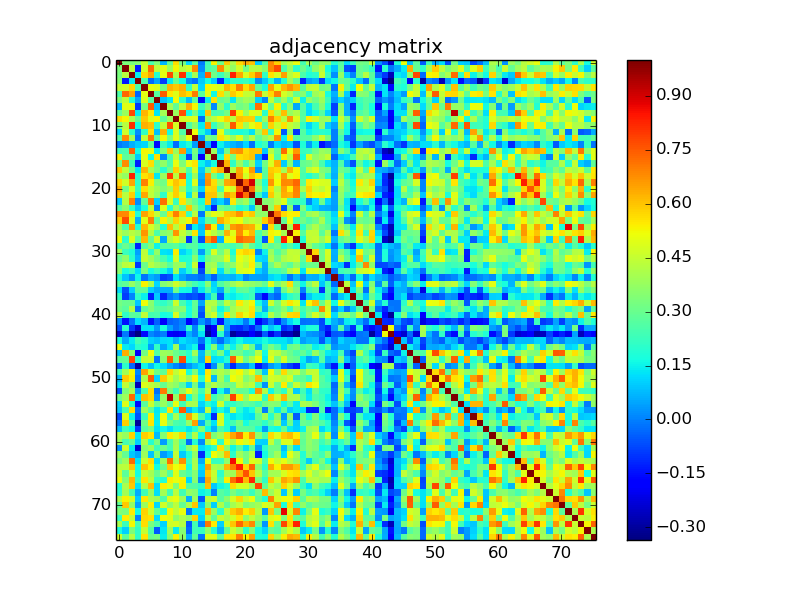

The data file committed next to this chart (first rows):
1.000000000000000000e+00, 3.375330000000000275e-01, 3.293200000000000016e-01, 3.432930000000000148e-01, 4.482059999999999933e-01, 2.556069999999999731e-01, 3.377609999999999779e-01, 7.538300000000000556e-02, 2.911219999999999919e-01, 5.632700000000000484e-01, 3.217260000000000120e-01, 1.139109999999999984e-01, 2.789209999999999745e-01, -2.475000000000000203e-03, 2.384650000000000103e-01, 5.346560000000000201e-01, 3.132090000000000152e-01, 5.911990000000000300e-01, 4.112480000000000024e-01, 5.706879999999999731e-01, 6.311149999999999816e-01, 6.029379999999999740e-01, 9.925599999999999701e-02, 2.771919999999999940e-01
3.375330000000000275e-01, 1.000000000000000000e+00, 4.306059999999999888e-01, -1.361290000000000000e-01, 4.673510000000000164e-01, 7.330539999999999834e-01, 4.408920000000000061e-01, 4.948190000000000088e-01, 3.808440000000000158e-01, 5.274119999999999919e-01, 4.270760000000000112e-01, 4.638760000000000105e-01, 6.863939999999999486e-01, 1.704800000000000065e-02, 2.512980000000000214e-01, 2.820579999999999754e-01, 6.798950000000000271e-01, 4.431220000000000159e-01, 3.691670000000000229e-01, 4.688780000000000170e-01, 3.191590000000000260e-01, 4.306639999999999913e-01, 4.241779999999999995e-01, 3.579950000000000077e-01
3.293200000000000016e-01, 4.306059999999999888e-01, 1.000000000000000000e+00, 1.421719999999999928e-01, 5.759720000000000395e-01, 6.464069999999999538e-01, 1.923040000000000027e-01, 5.041390000000000038e-01, 7.742560000000000553e-01, 4.118120000000000114e-01, 8.102110000000000145e-01, 2.037279999999999924e-01, 3.955659999999999732e-01, 6.443799999999999528e-02, 7.415699999999999514e-01, 3.135709999999999886e-01, 2.318109999999999893e-01, 3.148770000000000180e-01, 8.295620000000000216e-01, 6.403200000000000003e-01, 4.820010000000000128e-01, 5.837499999999999911e-01, 6.926200000000000134e-01, 2.157310000000000061e-01
3.432930000000000148e-01, -1.361290000000000000e-01, 1.421719999999999928e-01, 1.000000000000000000e+00, 2.556240000000000179e-01, -3.041500000000000106e-02, 4.828899999999999859e-02, -8.731600000000000472e-02, 1.408119999999999927e-01, 2.914740000000000109e-01, 1.691219999999999946e-01, 1.816399999999999959e-02, -1.833600000000000160e-02, 9.792299999999999616e-02, 1.665409999999999946e-01, 1.004079999999999973e-01, -1.241560000000000025e-01, 1.369740000000000124e-01, 2.106939999999999924e-01, 2.098720000000000030e-01, 2.230520000000000003e-01, 1.746910000000000129e-01, 1.795000000000000068e-02, 9.560299999999999354e-02
4.482059999999999933e-01, 4.673510000000000164e-01, 5.759720000000000395e-01, 2.556240000000000179e-01, 1.000000000000000000e+00, 5.027350000000000430e-01, 4.871770000000000267e-01, 3.230160000000000253e-01, 6.213509999999999867e-01, 5.977430000000000243e-01, 6.268829999999999680e-01, 2.155040000000000011e-01, 4.449330000000000229e-01, 1.135960000000000025e-01, 5.286910000000000220e-01, 5.032510000000000039e-01, 4.807699999999999751e-01, 6.204760000000000275e-01, 5.586449999999999472e-01, 6.949600000000000222e-01, 5.624860000000000415e-01, 6.445159999999999778e-01, 2.902540000000000120e-01, 1.770990000000000064e-01
2.556069999999999731e-01, 7.330539999999999834e-01, 6.464069999999999538e-01, -3.041500000000000106e-02, 5.027350000000000430e-01, 1.000000000000000000e+00, 2.722589999999999733e-01, 7.482349999999999834e-01, 5.490650000000000253e-01, 4.910329999999999973e-01, 6.040229999999999766e-01, 5.629499999999999504e-01, 7.037889999999999979e-01, 2.767319999999999780e-01, 5.037270000000000358e-01, 1.649480000000000113e-01, 5.630800000000000249e-01, 4.018999999999999795e-01, 5.904150000000000231e-01, 5.400840000000000085e-01, 4.522289999999999921e-01, 4.451399999999999801e-01, 7.041760000000000241e-01, 4.446809999999999929e-01
3.377609999999999779e-01, 4.408920000000000061e-01, 1.923040000000000027e-01, 4.828899999999999859e-02, 4.871770000000000267e-01, 2.722589999999999733e-01, 1.000000000000000000e+00, 8.212500000000000355e-02, 1.360740000000000005e-01, 5.245009999999999950e-01, 2.028629999999999878e-01, 8.714500000000000024e-02, 2.812640000000000140e-01, -1.541510000000000102e-01, 1.435359999999999969e-01, 5.595679999999999543e-01, 2.970419999999999727e-01, 3.167499999999999760e-01, 1.365310000000000135e-01, 3.442040000000000100e-01, 3.906879999999999797e-01, 3.732240000000000002e-01, 1.080770000000000064e-01, 7.789999999999999616e-04
7.538300000000000556e-02, 4.948190000000000088e-01, 5.041390000000000038e-01, -8.731600000000000472e-02, 3.230160000000000253e-01, 7.482349999999999834e-01, 8.212500000000000355e-02, 1.000000000000000000e+00, 3.953780000000000072e-01, 2.864760000000000084e-01, 4.427440000000000264e-01, 6.271039999999999948e-01, 5.283510000000000151e-01, 2.276700000000000113e-01, 3.423169999999999824e-01, 1.368199999999999972e-02, 3.642679999999999807e-01, 1.993570000000000064e-01, 3.843650000000000122e-01, 3.155740000000000212e-01, 3.388280000000000181e-01, 2.095009999999999928e-01, 7.210630000000000095e-01, 4.939580000000000082e-01
2.911219999999999919e-01, 3.808440000000000158e-01, 7.742560000000000553e-01, 1.408119999999999927e-01, 6.213509999999999867e-01, 5.490650000000000253e-01, 1.360740000000000005e-01, 3.953780000000000072e-01, 1.000000000000000000e+00, 3.835879999999999845e-01, 7.609749999999999570e-01, 1.641440000000000121e-01, 3.228730000000000211e-01, 1.404920000000000058e-01, 5.942920000000000424e-01, 2.486430000000000029e-01, 2.601379999999999804e-01, 3.207130000000000258e-01, 7.916170000000000151e-01, 5.328500000000000458e-01, 3.850999999999999979e-01, 4.889140000000000152e-01, 4.882549999999999946e-01, 1.977619999999999933e-01
5.632700000000000484e-01, 5.274119999999999919e-01, 4.118120000000000114e-01, 2.914740000000000109e-01, 5.977430000000000243e-01, 4.910329999999999973e-01, 5.245009999999999950e-01, 2.864760000000000084e-01, 3.835879999999999845e-01, 1.000000000000000000e+00, 4.763549999999999729e-01, 4.802850000000000175e-01, 4.919490000000000252e-01, -2.582200000000000120e-02, 3.753059999999999730e-01, 4.368000000000000216e-01, 5.056519999999999904e-01, 5.787080000000000002e-01, 4.302130000000000121e-01, 6.012330000000000174e-01, 5.845409999999999773e-01, 5.839919999999999556e-01, 2.232000000000000095e-01, 3.846390000000000087e-01
3.217260000000000120e-01, 4.270760000000000112e-01, 8.102110000000000145e-01, 1.691219999999999946e-01, 6.268829999999999680e-01, 6.040229999999999766e-01, 2.028629999999999878e-01, 4.427440000000000264e-01, 7.609749999999999570e-01, 4.763549999999999729e-01, 1.000000000000000000e+00, 2.612070000000000225e-01, 3.579530000000000212e-01, 1.440079999999999971e-01, 6.602170000000000538e-01, 2.214969999999999994e-01, 3.339520000000000266e-01, 4.187739999999999796e-01, 7.519719999999999738e-01, 5.596489999999999521e-01, 3.869219999999999882e-01, 4.991700000000000026e-01, 5.524989999999999624e-01, 2.796919999999999962e-01
1.139109999999999984e-01, 4.638760000000000105e-01, 2.037279999999999924e-01, 1.816399999999999959e-02, 2.155040000000000011e-01, 5.629499999999999504e-01, 8.714500000000000024e-02, 6.271039999999999948e-01, 1.641440000000000121e-01, 4.802850000000000175e-01, 2.612070000000000225e-01, 1.000000000000000000e+00, 5.229359999999999564e-01, 1.907210000000000016e-01, 1.028249999999999997e-01, -6.969100000000000295e-02, 5.056669999999999776e-01, 2.567159999999999997e-01, 1.849979999999999958e-01, 1.726179999999999937e-01, 1.922040000000000137e-01, 1.322470000000000034e-01, 3.639600000000000057e-01, 5.974140000000000006e-01
2.789209999999999745e-01, 6.863939999999999486e-01, 3.955659999999999732e-01, -1.833600000000000160e-02, 4.449330000000000229e-01, 7.037889999999999979e-01, 2.812640000000000140e-01, 5.283510000000000151e-01, 3.228730000000000211e-01, 4.919490000000000252e-01, 3.579530000000000212e-01, 5.229359999999999564e-01, 1.000000000000000000e+00, 3.509799999999999726e-02, 3.286069999999999824e-01, 2.982020000000000226e-01, 5.525830000000000464e-01, 4.687669999999999892e-01, 3.821280000000000232e-01, 4.887580000000000258e-01, 3.189839999999999898e-01, 4.270329999999999959e-01, 2.910690000000000222e-01, 3.649709999999999899e-01
-2.475000000000000203e-03, 1.704800000000000065e-02, 6.443799999999999528e-02, 9.792299999999999616e-02, 1.135960000000000025e-01, 2.767319999999999780e-01, -1.541510000000000102e-01, 2.276700000000000113e-01, 1.404920000000000058e-01, -2.582200000000000120e-02, 1.440079999999999971e-01, 1.907210000000000016e-01, 3.509799999999999726e-02, 1.000000000000000000e+00, 7.101100000000000467e-02, -1.782070000000000043e-01, 1.532219999999999971e-01, 9.471400000000000652e-02, 6.817299999999999749e-02, 4.107800000000000340e-02, 1.176760000000000028e-01, -2.071599999999999830e-02, 1.791659999999999919e-01, 2.382509999999999906e-01
2.384650000000000103e-01, 2.512980000000000214e-01, 7.415699999999999514e-01, 1.665409999999999946e-01, 5.286910000000000220e-01, 5.037270000000000358e-01, 1.435359999999999969e-01, 3.423169999999999824e-01, 5.942920000000000424e-01, 3.753059999999999730e-01, 6.602170000000000538e-01, 1.028249999999999997e-01, 3.286069999999999824e-01, 7.101100000000000467e-02, 1.000000000000000000e+00, 3.886129999999999862e-01, 8.977499999999999369e-02, 3.157619999999999871e-01, 6.584489999999999510e-01, 6.755750000000000366e-01, 5.681680000000000064e-01, 6.012539999999999552e-01, 5.982499999999999485e-01, 9.707000000000000350e-02
5.346560000000000201e-01, 2.820579999999999754e-01, 3.135709999999999886e-01, 1.004079999999999973e-01, 5.032510000000000039e-01, 1.649480000000000113e-01, 5.595679999999999543e-01, 1.368199999999999972e-02, 2.486430000000000029e-01, 4.368000000000000216e-01, 2.214969999999999994e-01, -6.969100000000000295e-02, 2.982020000000000226e-01, -1.782070000000000043e-01, 3.886129999999999862e-01, 1.000000000000000000e+00, 1.753859999999999864e-01, 5.643949999999999800e-01, 3.177920000000000189e-01, 5.660279999999999756e-01, 5.809159999999999879e-01, 6.006270000000000220e-01, 5.227300000000000002e-02, -1.240010000000000001e-01
3.132090000000000152e-01, 6.798950000000000271e-01, 2.318109999999999893e-01, -1.241560000000000025e-01, 4.807699999999999751e-01, 5.630800000000000249e-01, 2.970419999999999727e-01, 3.642679999999999807e-01, 2.601379999999999804e-01, 5.056519999999999904e-01, 3.339520000000000266e-01, 5.056669999999999776e-01, 5.525830000000000464e-01, 1.532219999999999971e-01, 8.977499999999999369e-02, 1.753859999999999864e-01, 1.000000000000000000e+00, 6.249130000000000518e-01, 2.123220000000000107e-01, 3.816140000000000088e-01, 2.568300000000000027e-01, 3.853090000000000126e-01, 1.088149999999999951e-01, 3.204790000000000139e-01
5.911990000000000300e-01, 4.431220000000000159e-01, 3.148770000000000180e-01, 1.369740000000000124e-01, 6.204760000000000275e-01, 4.018999999999999795e-01, 3.167499999999999760e-01, 1.993570000000000064e-01, 3.207130000000000258e-01, 5.787080000000000002e-01, 4.187739999999999796e-01, 2.567159999999999997e-01, 4.687669999999999892e-01, 9.471400000000000652e-02, 3.157619999999999871e-01, 5.643949999999999800e-01, 6.249130000000000518e-01, 1.000000000000000000e+00, 4.303629999999999955e-01, 6.413410000000000499e-01, 5.168899999999999606e-01, 6.564360000000000195e-01, 2.876199999999999937e-02, 2.764249999999999763e-01
4.112480000000000024e-01, 3.691670000000000229e-01, 8.295620000000000216e-01, 2.106939999999999924e-01, 5.586449999999999472e-01, 5.904150000000000231e-01, 1.365310000000000135e-01, 3.843650000000000122e-01, 7.916170000000000151e-01, 4.302130000000000121e-01, 7.519719999999999738e-01, 1.849979999999999958e-01, 3.821280000000000232e-01, 6.817299999999999749e-02, 6.584489999999999510e-01, 3.177920000000000189e-01, 2.123220000000000107e-01, 4.303629999999999955e-01, 1.000000000000000000e+00, 6.573069999999999746e-01, 4.700869999999999771e-01, 5.990710000000000202e-01, 5.504689999999999861e-01, 2.793459999999999832e-01
5.706879999999999731e-01, 4.688780000000000170e-01, 6.403200000000000003e-01, 2.098720000000000030e-01, 6.949600000000000222e-01, 5.400840000000000085e-01, 3.442040000000000100e-01, 3.155740000000000212e-01, 5.328500000000000458e-01, 6.012330000000000174e-01, 5.596489999999999521e-01, 1.726179999999999937e-01, 4.887580000000000258e-01, 4.107800000000000340e-02, 6.755750000000000366e-01, 5.660279999999999756e-01, 3.816140000000000088e-01, 6.413410000000000499e-01, 6.573069999999999746e-01, 1.000000000000000000e+00, 7.417759999999999909e-01, 8.988800000000000123e-01, 3.443899999999999739e-01, 1.798220000000000096e-01
6.311149999999999816e-01, 3.191590000000000260e-01, 4.820010000000000128e-01, 2.230520000000000003e-01, 5.624860000000000415e-01, 4.522289999999999921e-01, 3.906879999999999797e-01, 3.388280000000000181e-01, 3.850999999999999979e-01, 5.845409999999999773e-01, 3.869219999999999882e-01, 1.922040000000000137e-01, 3.189839999999999898e-01, 1.176760000000000028e-01, 5.681680000000000064e-01, 5.809159999999999879e-01, 2.568300000000000027e-01, 5.168899999999999606e-01, 4.700869999999999771e-01, 7.417759999999999909e-01, 1.000000000000000000e+00, 7.234530000000000127e-01, 3.976660000000000195e-01, 2.203420000000000101e-01
6.029379999999999740e-01, 4.306639999999999913e-01, 5.837499999999999911e-01, 1.746910000000000129e-01, 6.445159999999999778e-01, 4.451399999999999801e-01, 3.732240000000000002e-01, 2.095009999999999928e-01, 4.889140000000000152e-01, 5.839919999999999556e-01, 4.991700000000000026e-01, 1.322470000000000034e-01, 4.270329999999999959e-01, -2.071599999999999830e-02, 6.012539999999999552e-01, 6.006270000000000220e-01, 3.853090000000000126e-01, 6.564360000000000195e-01, 5.990710000000000202e-01, 8.988800000000000123e-01, 7.234530000000000127e-01, 1.000000000000000000e+00, 2.351000000000000034e-01, 9.646399999999999419e-02
9.925599999999999701e-02, 4.241779999999999995e-01, 6.926200000000000134e-01, 1.795000000000000068e-02, 2.902540000000000120e-01, 7.041760000000000241e-01, 1.080770000000000064e-01, 7.210630000000000095e-01, 4.882549999999999946e-01, 2.232000000000000095e-01, 5.524989999999999624e-01, 3.639600000000000057e-01, 2.910690000000000222e-01, 1.791659999999999919e-01, 5.982499999999999485e-01, 5.227300000000000002e-02, 1.088149999999999951e-01, 2.876199999999999937e-02, 5.504689999999999861e-01, 3.443899999999999739e-01, 3.976660000000000195e-01, 2.351000000000000034e-01, 1.000000000000000000e+00, 3.489920000000000244e-01
2.771919999999999940e-01, 3.579950000000000077e-01, 2.157310000000000061e-01, 9.560299999999999354e-02, 1.770990000000000064e-01, 4.446809999999999929e-01, 7.789999999999999616e-04, 4.939580000000000082e-01, 1.977619999999999933e-01, 3.846390000000000087e-01, 2.796919999999999962e-01, 5.974140000000000006e-01, 3.649709999999999899e-01, 2.382509999999999906e-01, 9.707000000000000350e-02, -1.240010000000000001e-01, 3.204790000000000139e-01, 2.764249999999999763e-01, 2.793459999999999832e-01, 1.798220000000000096e-01, 2.203420000000000101e-01, 9.646399999999999419e-02, 3.489920000000000244e-01, 1.000000000000000000e+00
6.825710000000000388e-01, 6.829600000000000115e-01, 5.550530000000000186e-01, 1.867659999999999876e-01, 6.478920000000000234e-01, 5.732380000000000253e-01, 4.419359999999999955e-01, 3.010240000000000138e-01, 5.689159999999999773e-01, 6.980939999999999923e-01, 5.781410000000000160e-01, 2.202600000000000113e-01, 4.310300000000000242e-01, -7.130000000000000053e-03, 4.239280000000000270e-01, 5.009040000000000159e-01, 4.804849999999999954e-01, 5.907569999999999766e-01, 6.086260000000000003e-01, 6.675689999999999680e-01, 5.668790000000000218e-01, 5.963450000000000140e-01, 3.589829999999999965e-01, 3.682579999999999742e-01
5.869379999999999598e-01, 7.726709999999999967e-01, 4.821799999999999975e-01, 6.214700000000000085e-02, 4.983480000000000132e-01, 6.977430000000000021e-01, 2.886650000000000049e-01, 5.316159999999999775e-01, 4.209030000000000271e-01, 5.817099999999999493e-01, 4.581210000000000004e-01, 5.302580000000000071e-01, 6.732449999999999823e-01, 1.142490000000000033e-01, 2.938729999999999953e-01, 2.595549999999999802e-01, 6.311080000000000023e-01, 5.692789999999999795e-01, 4.955930000000000057e-01, 5.247899999999999787e-01, 4.140429999999999944e-01, 4.500709999999999988e-01, 4.297980000000000134e-01, 5.885749999999999593e-01
3.961330000000000129e-01, 2.592189999999999772e-01, 6.555569999999999453e-01, 1.941549999999999943e-01, 6.153159999999999741e-01, 4.767359999999999931e-01, 3.930980000000000030e-01, 1.947409999999999974e-01, 6.090189999999999770e-01, 4.232909999999999728e-01, 5.583010000000000472e-01, -5.119900000000000145e-02, 1.451590000000000102e-01, 8.069999999999999396e-02, 7.262979999999999992e-01, 5.389589999999999659e-01, 9.863600000000000145e-02, 3.941600000000000104e-01, 6.586199999999999832e-01, 6.831650000000000222e-01, 6.450780000000000403e-01, 6.326310000000000544e-01, 4.894359999999999822e-01, -4.931900000000000173e-02
4.380680000000000129e-01, 3.815580000000000083e-01, 4.292009999999999992e-01, 3.943519999999999803e-01, 6.665419999999999678e-01, 4.235550000000000148e-01, 2.565540000000000043e-01, 3.484570000000000167e-01, 3.752510000000000012e-01, 6.683999999999999941e-01, 4.491149999999999864e-01, 3.673819999999999864e-01, 5.527609999999999468e-01, 9.582799999999999652e-02, 4.999990000000000268e-01, 4.309830000000000050e-01, 3.495849999999999791e-01, 6.273469999999999880e-01, 4.935459999999999847e-01, 6.805229999999999890e-01, 5.444919999999999760e-01, 6.173170000000000046e-01, 2.569029999999999925e-01, 3.550829999999999820e-01
5.058300000000000018e-01, 2.045460000000000056e-01, 4.851619999999999822e-01, 2.861730000000000107e-01, 6.187730000000000175e-01, 2.941960000000000131e-01, 4.635580000000000256e-01, 5.589500000000000024e-02, 4.198459999999999970e-01, 4.846820000000000017e-01, 4.083229999999999915e-01, -1.000359999999999999e-01, 2.607389999999999985e-01, -5.982599999999999724e-02, 6.627499999999999503e-01, 7.531409999999999494e-01, 6.641099999999999781e-02, 5.278009999999999646e-01, 5.326239999999999863e-01, 7.306110000000000104e-01, 6.967119999999999980e-01, 6.922070000000000167e-01, 2.314640000000000031e-01, -5.408299999999999913e-02
2.487840000000000051e-01, 3.015979999999999772e-01, 2.522670000000000190e-01, -1.260390000000000121e-01, 2.753840000000000177e-01, 3.528160000000000185e-01, 1.545310000000000017e-01, 2.647450000000000081e-01, 2.681950000000000167e-01, 2.820280000000000009e-01, 2.166069999999999940e-01, 2.687180000000000124e-01, 2.724679999999999880e-01, 1.844179999999999986e-01, 2.184669999999999945e-01, 1.800940000000000041e-01, 2.923520000000000008e-01, 2.690330000000000221e-01, 2.488799999999999901e-01, 2.849630000000000218e-01, 4.035299999999999998e-01, 2.833999999999999853e-01, 2.118680000000000008e-01, 3.353459999999999774e-01
3.926640000000000130e-01, 2.230749999999999955e-01, 1.851430000000000020e-01, 4.424999999999999767e-02, 4.388949999999999796e-01, 2.032519999999999882e-01, 3.715439999999999854e-01, 1.327119999999999966e-01, 1.190269999999999939e-01, 5.370500000000000274e-01, 1.131410000000000055e-01, 1.518210000000000115e-01, 2.712300000000000266e-01, 3.709500000000000297e-02, 2.344549999999999967e-01, 4.808760000000000256e-01, 3.120569999999999733e-01, 4.321639999999999926e-01, 1.838079999999999992e-01, 5.500230000000000397e-01, 5.784460000000000157e-01, 5.573120000000000296e-01, 4.141999999999999849e-03, 1.544139999999999957e-01
3.026369999999999894e-01, 3.605789999999999829e-01, 2.031920000000000115e-01, 6.890999999999999903e-02, 4.502729999999999788e-01, 3.883019999999999805e-01, 3.118770000000000153e-01, 2.473869999999999958e-01, 1.688630000000000131e-01, 4.644550000000000067e-01, 1.794139999999999902e-01, 1.904649999999999954e-01, 3.545170000000000265e-01, 1.514119999999999910e-01, 3.130129999999999857e-01, 3.601690000000000169e-01, 3.746559999999999890e-01, 4.880300000000000193e-01, 2.443829999999999891e-01, 5.068709999999999605e-01, 4.639150000000000218e-01, 5.288319999999999688e-01, 1.220709999999999990e-01, 1.066779999999999951e-01
3.641949999999999910e-01, 4.322650000000000103e-01, 4.529770000000000185e-01, -9.475699999999999401e-02, 3.100010000000000265e-01, 4.312409999999999854e-01, 3.827119999999999966e-01, 3.511400000000000077e-01, 2.703099999999999947e-01, 3.761950000000000016e-01, 3.758619999999999739e-01, 2.040810000000000124e-01, 4.561290000000000067e-01, -1.423109999999999931e-01, 3.809440000000000048e-01, 4.047789999999999999e-01, 2.516570000000000196e-01, 3.383390000000000009e-01, 3.651429999999999954e-01, 4.810260000000000091e-01, 4.324109999999999898e-01, 5.415060000000000429e-01, 3.068250000000000144e-01, 6.313499999999999668e-02
3.554430000000000089e-01, 1.734050000000000036e-01, 2.262959999999999972e-01, 1.198039999999999938e-01, 3.279949999999999810e-01, 1.681529999999999969e-01, 2.308929999999999871e-01, 1.730359999999999954e-01, 1.117419999999999941e-01, 3.919630000000000059e-01, 1.063449999999999951e-01, 1.896269999999999900e-01, 3.316810000000000036e-01, -7.866900000000000281e-02, 3.603700000000000236e-01, 4.501029999999999753e-01, 1.278499999999999914e-01, 3.160049999999999804e-01, 2.055879999999999930e-01, 4.745110000000000161e-01, 4.895490000000000119e-01, 5.119080000000000297e-01, 1.111150000000000054e-01, 6.022600000000000176e-02
1.938159999999999883e-01, 9.133399999999999852e-02, 2.330799999999999886e-02, 1.580350000000000088e-01, -1.563799999999999912e-02, 6.420299999999999618e-02, 3.528300000000000186e-02, -8.113599999999999979e-02, -5.532700000000000118e-02, 1.297709999999999975e-01, 4.568799999999999945e-02, 7.100000000000000191e-04, -1.079999999999999960e-04, -2.632100000000000065e-02, 4.243600000000000150e-02, -3.876600000000000185e-02, 7.068699999999999983e-02, 7.221500000000000141e-02, 6.202200000000000074e-02, 9.808100000000000152e-02, 4.544000000000000296e-03, 4.167300000000000171e-02, 4.191899999999999793e-02, 3.853000000000000175e-02
2.672019999999999951e-01, 2.879280000000000173e-01, 3.717889999999999806e-01, 3.029640000000000111e-01, 5.320679999999999854e-01, 4.015380000000000060e-01, 1.154939999999999994e-01, 3.437450000000000228e-01, 3.755260000000000264e-01, 4.637499999999999956e-01, 3.961430000000000229e-01, 2.911719999999999864e-01, 2.414479999999999960e-01, 1.860020000000000007e-01, 3.481139999999999790e-01, 1.105190000000000061e-01, 2.622729999999999784e-01, 3.215899999999999870e-01, 3.818400000000000127e-01, 4.319999999999999951e-01, 3.867129999999999734e-01, 3.650979999999999781e-01, 3.419110000000000205e-01, 2.902600000000000180e-01
1.230259999999999965e-01, -6.294600000000000195e-02, 1.077229999999999993e-01, 2.846119999999999761e-01, 2.856029999999999958e-01, 1.079510000000000053e-01, 6.003800000000000109e-02, 6.396799999999999708e-02, 6.474599999999999800e-02, 3.129790000000000072e-01, 1.635369999999999879e-01, 1.595989999999999909e-01, -6.753000000000000322e-03, 1.386419999999999875e-01, 2.573779999999999957e-01, 1.334730000000000083e-01, 5.525499999999999856e-02, 2.719840000000000035e-01, 1.695020000000000138e-01, 2.852620000000000156e-01, 2.952380000000000004e-01, 2.265069999999999861e-01, 1.300699999999999912e-01, 1.404660000000000075e-01
2.215959999999999874e-01, -8.679199999999999415e-02, 6.892999999999999822e-03, 2.064519999999999966e-01, 1.493730000000000058e-01, -1.239409999999999956e-01, 9.802299999999999902e-02, -1.165899999999999992e-01, -1.522899999999999948e-02, 2.932600000000000137e-02, -4.453900000000000220e-02, -7.229099999999999415e-02, -5.612799999999999734e-02, -9.825000000000000400e-02, 8.781799999999999329e-02, 2.404920000000000113e-01, -6.193400000000000294e-02, 1.552020000000000066e-01, 1.398260000000000058e-01, 1.669380000000000031e-01, 2.005230000000000068e-01, 2.378230000000000066e-01, -5.298100000000000032e-02, -1.593819999999999959e-01
3.185950000000000171e-01, 2.971840000000000037e-01, 3.055809999999999915e-01, 9.451500000000000179e-02, 5.151350000000000096e-01, 3.555900000000000172e-01, 2.296130000000000115e-01, 2.076530000000000042e-01, 2.554509999999999836e-01, 4.590920000000000001e-01, 2.473130000000000051e-01, 1.550640000000000074e-01, 2.949370000000000047e-01, 4.790599999999999720e-02, 4.226739999999999942e-01, 4.217929999999999735e-01, 2.858510000000000217e-01, 4.407369999999999899e-01, 3.588859999999999828e-01, 5.481829999999999758e-01, 4.600739999999999830e-01, 5.292360000000000397e-01, 1.746949999999999892e-01, 8.117699999999999916e-02
3.104410000000000225e-01, 2.757490000000000219e-01, 4.240410000000000013e-01, -2.033199999999999938e-02, 2.888539999999999996e-01, 3.397430000000000172e-01, 2.698699999999999988e-01, 2.726799999999999780e-01, 2.977179999999999827e-01, 3.628830000000000111e-01, 3.528220000000000245e-01, 1.691469999999999918e-01, 2.807209999999999983e-01, -3.205999999999999822e-02, 4.458829999999999738e-01, 3.763719999999999843e-01, 1.588170000000000137e-01, 2.551350000000000007e-01, 3.999309999999999810e-01, 4.435430000000000206e-01, 4.617319999999999758e-01, 5.530030000000000223e-01, 2.807290000000000063e-01, 5.951100000000000140e-02
4.400390000000000135e-01, 2.079640000000000100e-01, 2.766390000000000238e-01, 2.660660000000000247e-01, 4.426700000000000079e-01, 2.422009999999999996e-01, 2.516479999999999828e-01, 1.688500000000000001e-01, 1.847940000000000138e-01, 4.825880000000000170e-01, 2.784329999999999861e-01, 1.700359999999999927e-01, 2.883129999999999860e-01, -6.419099999999999806e-02, 4.084980000000000278e-01, 4.688599999999999990e-01, 2.177540000000000031e-01, 5.658079999999999776e-01, 3.970259999999999900e-01, 5.825909999999999700e-01, 5.043769999999999643e-01, 5.670439999999999925e-01, 1.423200000000000021e-01, 1.758560000000000123e-01
2.216900000000000120e-02, -1.454340000000000077e-01, -1.856700000000000017e-02, 1.212540000000000007e-01, 7.568099999999999827e-02, -1.474789999999999990e-01, -3.827500000000000346e-02, -1.877860000000000085e-01, -3.863199999999999967e-02, -2.492300000000000071e-02, 5.092000000000000172e-03, -1.803120000000000001e-01, -8.572100000000000553e-02, 3.102299999999999849e-02, -3.798599999999999893e-02, 7.131800000000000639e-02, -1.474610000000000087e-01, 7.145200000000000162e-02, 1.034530000000000033e-01, 8.891599999999999504e-02, -8.309999999999999679e-03, 1.097319999999999962e-01, -1.660040000000000127e-01, -9.301399999999999946e-02
-6.691600000000000326e-02, 1.933670000000000111e-01, -9.493699999999999362e-02, -2.390230000000000132e-01, 1.317669999999999952e-01, 1.327069999999999916e-01, 3.267199999999999965e-02, 1.722879999999999967e-01, 4.797699999999999881e-02, -1.801600000000000076e-02, 1.492600000000000003e-02, 2.051270000000000038e-01, 5.917000000000000384e-03, 1.981549999999999978e-01, -2.533710000000000129e-01, -1.778339999999999921e-01, 3.809969999999999746e-01, 4.604099999999999859e-02, -1.040589999999999987e-01, -1.134690000000000004e-01, -6.798899999999999388e-02, -1.250950000000000117e-01, -2.543600000000000028e-02, 1.668189999999999951e-01
-2.493239999999999901e-01, -7.670999999999999867e-03, -2.663119999999999932e-01, -3.352600000000000025e-01, -1.568350000000000022e-01, 1.274300000000000085e-02, -2.192799999999999958e-02, 1.915000000000000036e-03, -1.697780000000000122e-01, -1.967899999999999927e-01, -1.580689999999999873e-01, 6.629799999999999582e-02, 4.597000000000000391e-03, 1.321630000000000027e-01, -3.008250000000000091e-01, -1.781909999999999883e-01, 2.030520000000000103e-01, -5.532999999999999724e-03, -3.036849999999999827e-01, -2.444079999999999864e-01, -2.435829999999999940e-01, -1.784340000000000093e-01, -2.379940000000000111e-01, -4.657100000000000128e-02
1.788399999999999990e-01, 5.728500000000000258e-02, 1.403220000000000023e-01, 2.457260000000000000e-01, 1.973159999999999914e-01, 1.040679999999999938e-01, 8.628399999999999959e-02, 1.216919999999999946e-01, 1.291100000000000025e-01, 5.779700000000000115e-02, 1.248419999999999946e-01, 9.260200000000000375e-02, 8.583799999999999764e-02, -1.981099999999999875e-02, 1.470450000000000090e-01, 4.876699999999999785e-02, -2.375499999999999834e-02, 6.674599999999999977e-02, 1.203309999999999935e-01, 1.633529999999999982e-01, 1.225809999999999955e-01, 1.194759999999999989e-01, 1.367009999999999892e-01, 1.734980000000000133e-01
5.133630000000000138e-01, 1.414199999999999902e-01, 1.165989999999999943e-01, 1.976700000000000124e-01, 1.761099999999999888e-01, 3.627299999999999969e-02, 2.175279999999999991e-01, 5.282699999999999896e-02, 1.323400000000000132e-01, 3.882900000000000240e-01, 7.054900000000000060e-02, 1.173880000000000062e-01, 1.652180000000000037e-01, -9.746100000000000596e-02, 1.670059999999999878e-01, 3.535030000000000117e-01, 9.977400000000000158e-02, 2.650730000000000031e-01, 1.503750000000000087e-01, 2.822899999999999854e-01, 4.251090000000000146e-01, 3.090280000000000249e-01, 7.103900000000000492e-02, 2.405200000000000116e-01
8.478099999999999525e-02, 6.337559999999999860e-01, 3.515670000000000184e-01, -1.930089999999999861e-01, 3.204250000000000154e-01, 5.239270000000000316e-01, 2.654810000000000225e-01, 3.839810000000000167e-01, 3.737770000000000259e-01, 3.049919999999999853e-01, 2.603139999999999898e-01, 1.973219999999999974e-01, 3.932109999999999772e-01, 7.232399999999999940e-02, 3.289969999999999839e-01, 1.960220000000000018e-01, 3.219989999999999797e-01, 1.299869999999999914e-01, 3.265919999999999934e-01, 3.141309999999999936e-01, 2.349690000000000112e-01, 2.696370000000000156e-01, 4.341220000000000079e-01, 1.629790000000000127e-01
2.826690000000000036e-01, 2.940909999999999913e-01, 7.798869999999999969e-01, 1.917250000000000065e-01, 4.437880000000000158e-01, 4.604480000000000239e-01, -1.385100000000000046e-02, 3.525860000000000105e-01, 7.491809999999999858e-01, 3.255719999999999725e-01, 7.740810000000000191e-01, 1.680540000000000089e-01, 2.524620000000000197e-01, 6.491600000000000148e-02, 5.784030000000000005e-01, 1.206829999999999986e-01, 1.383790000000000020e-01, 1.899009999999999865e-01, 7.446509999999999518e-01, 4.742790000000000061e-01, 3.056729999999999725e-01, 4.103020000000000000e-01, 5.148669999999999636e-01, 1.462050000000000016e-01
-4.336899999999999783e-02, 2.023820000000000063e-01, -3.265599999999999753e-02, -2.911989999999999856e-01, 1.578130000000000088e-01, 8.415699999999999570e-02, 1.640349999999999864e-01, 1.236099999999999977e-01, 5.340899999999999814e-02, 4.022000000000000401e-03, -3.713099999999999734e-02, 2.982100000000000029e-02, 8.154699999999999449e-02, 1.269220000000000070e-01, -1.273710000000000120e-01, 1.917800000000000060e-02, 3.041220000000000034e-01, 3.803299999999999736e-02, -1.178769999999999957e-01, 7.648000000000000284e-03, 5.412000000000000144e-03, 8.969499999999999695e-02, -1.380649999999999933e-01, -5.615699999999999859e-02
2.373200000000000032e-01, 3.961560000000000081e-01, 5.298410000000000064e-01, 1.278800000000000076e-02, 6.497389999999999555e-01, 4.721529999999999894e-01, 3.073699999999999766e-01, 2.893669999999999853e-01, 5.759710000000000107e-01, 4.448710000000000164e-01, 5.192369999999999486e-01, 1.799209999999999976e-01, 3.369869999999999810e-01, 1.271690000000000043e-01, 5.508229999999999515e-01, 3.717489999999999961e-01, 4.198879999999999835e-01, 3.783659999999999801e-01, 4.833770000000000011e-01, 5.299770000000000314e-01, 4.192130000000000023e-01, 5.010539999999999994e-01, 3.081820000000000115e-01, 9.194800000000000195e-02
7.138899999999999413e-02, 5.910680000000000378e-01, 5.365020000000000344e-01, -2.093400000000000122e-02, 4.151969999999999827e-01, 7.495950000000000113e-01, 1.131560000000000066e-01, 5.906749999999999501e-01, 4.857380000000000031e-01, 3.904659999999999798e-01, 4.742410000000000236e-01, 3.804109999999999991e-01, 5.304429999999999978e-01, 2.065420000000000034e-01, 5.342590000000000394e-01, 7.479800000000000337e-02, 3.955879999999999952e-01, 2.464619999999999866e-01, 5.232489999999999641e-01, 4.760159999999999947e-01, 3.381319999999999881e-01, 3.898780000000000023e-01, 6.051619999999999777e-01, 3.171869999999999967e-01
1.282429999999999959e-01, 4.422510000000000052e-01, 3.394449999999999967e-01, -2.632220000000000115e-01, 4.907560000000000255e-01, 4.426300000000000234e-01, 4.045989999999999864e-01, 2.987290000000000223e-01, 3.929380000000000095e-01, 3.587179999999999813e-01, 2.716689999999999938e-01, 1.031650000000000067e-01, 3.310859999999999914e-01, 7.452300000000000590e-02, 3.707949999999999857e-01, 4.180099999999999927e-01, 3.628000000000000114e-01, 3.274619999999999753e-01, 3.135169999999999901e-01, 4.543670000000000209e-01, 4.004969999999999919e-01, 4.436459999999999848e-01, 2.347120000000000040e-01, 2.284200000000000119e-02
-6.066300000000000164e-02, 3.356629999999999892e-01, 4.061790000000000123e-01, 2.585700000000000151e-02, 2.556390000000000051e-01, 5.686930000000000041e-01, -2.049300000000000080e-02, 7.077630000000000310e-01, 3.323809999999999820e-01, 2.310780000000000056e-01, 3.751820000000000155e-01, 5.002619999999999845e-01, 3.940600000000000214e-01, 2.317400000000000015e-01, 4.265399999999999747e-01, -1.012300000000000005e-01, 1.702899999999999969e-01, 5.758400000000000324e-02, 3.426870000000000194e-01, 2.905619999999999870e-01, 2.932759999999999811e-01, 1.808919999999999972e-01, 6.663729999999999931e-01, 4.152420000000000000e-01
3.136109999999999731e-01, 3.850250000000000061e-01, 7.262420000000000542e-01, 1.325030000000000097e-01, 6.061760000000000481e-01, 5.749130000000000074e-01, 3.201799999999999785e-02, 3.694689999999999919e-01, 9.265600000000000502e-01, 3.694669999999999899e-01, 7.244190000000000351e-01, 1.758220000000000061e-01, 3.455650000000000110e-01, 1.651620000000000033e-01, 6.041959999999999553e-01, 2.355450000000000044e-01, 3.146860000000000213e-01, 3.849850000000000216e-01, 7.904149999999999787e-01, 5.528889999999999638e-01, 3.711470000000000047e-01, 4.960629999999999762e-01, 4.738709999999999867e-01, 2.103629999999999944e-01
1.066750000000000059e-01, 4.893569999999999864e-01, 2.050260000000000138e-01, -1.552939999999999876e-01, 2.779269999999999796e-01, 4.584659999999999846e-01, 3.035050000000000248e-01, 3.782929999999999904e-01, 2.816589999999999927e-01, 5.040390000000000148e-01, 2.417590000000000017e-01, 4.028990000000000071e-01, 4.020429999999999837e-01, 1.132770000000000027e-01, 2.005929999999999935e-01, 1.467090000000000061e-01, 4.621520000000000072e-01, 2.219919999999999949e-01, 2.072880000000000000e-01, 2.562450000000000006e-01, 2.989840000000000275e-01, 2.725380000000000025e-01, 2.298560000000000048e-01, 3.128750000000000142e-01
9.534199999999999620e-02, 2.499079999999999913e-01, 5.661439999999999806e-01, -2.791599999999999984e-02, 3.928559999999999830e-01, 2.888850000000000029e-01, 1.345399999999999929e-01, 2.083760000000000057e-01, 5.613540000000000196e-01, 1.802539999999999976e-01, 7.516519999999999868e-01, 8.008600000000000441e-02, 1.477610000000000035e-01, 7.648599999999999843e-02, 4.444609999999999950e-01, 1.026299999999999990e-01, 1.842530000000000001e-01, 1.277820000000000067e-01, 4.301010000000000111e-01, 1.970020000000000104e-01, 1.379199999999999871e-01, 1.691570000000000018e-01, 3.479869999999999908e-01, -5.827999999999999847e-03
-7.169499999999999484e-02, 4.871219999999999994e-01, 1.550199999999999911e-01, -6.019399999999999751e-02, 2.301279999999999992e-01, 5.407220000000000359e-01, 1.400760000000000061e-01, 5.188500000000000334e-01, 2.246410000000000073e-01, 4.075869999999999771e-01, 2.288870000000000071e-01, 6.474130000000000162e-01, 4.790730000000000266e-01, 2.709650000000000114e-01, 1.398490000000000011e-01, -1.113429999999999975e-01, 4.776009999999999978e-01, 1.807239999999999958e-01, 1.310010000000000063e-01, 1.597909999999999886e-01, 1.313920000000000088e-01, 1.195090000000000041e-01, 2.828910000000000036e-01, 3.971609999999999863e-01
-1.397100000000000078e-02, 5.839560000000000306e-01, 2.774880000000000124e-01, -2.991909999999999847e-01, 3.140990000000000171e-01, 5.542610000000000037e-01, 1.475219999999999865e-01, 5.056730000000000391e-01, 3.247780000000000111e-01, 2.498690000000000078e-01, 2.377960000000000074e-01, 3.663069999999999937e-01, 6.520380000000000065e-01, 6.051000000000000129e-02, 2.645580000000000154e-01, 1.313590000000000035e-01, 4.775490000000000013e-01, 1.813680000000000014e-01, 2.386379999999999890e-01, 3.186530000000000196e-01, 1.698810000000000042e-01, 2.517090000000000161e-01, 2.626149999999999873e-01, 2.038979999999999959e-01
8.401300000000000434e-02, 2.321940000000000115e-01, 1.636980000000000102e-01, -9.562099999999999766e-02, 2.756290000000000129e-01, 3.289320000000000022e-01, 1.330449999999999966e-01, 1.632899999999999907e-01, 1.259750000000000036e-01, 1.877890000000000115e-01, 1.855829999999999980e-01, 1.360699999999999965e-01, 1.971130000000000104e-01, 3.484789999999999832e-01, 1.614530000000000132e-01, 7.087000000000000244e-02, 2.606010000000000271e-01, 1.838539999999999897e-01, 8.613999999999999435e-02, 2.895179999999999976e-01, 2.843390000000000084e-01, 2.739150000000000196e-01, 1.850779999999999925e-01, 3.588299999999999823e-02
4.118260000000000254e-01, 3.753520000000000190e-01, 5.819290000000000296e-01, 1.350270000000000081e-01, 5.853650000000000242e-01, 5.526940000000000186e-01, 7.985899999999999943e-02, 3.453169999999999851e-01, 5.449589999999999712e-01, 4.885329999999999950e-01, 5.730439999999999978e-01, 2.374769999999999937e-01, 4.158979999999999899e-01, 1.618749999999999911e-01, 6.696100000000000385e-01, 3.365360000000000018e-01, 3.985369999999999746e-01, 5.716750000000000442e-01, 6.409909999999999775e-01, 7.184030000000000138e-01, 5.450909999999999922e-01, 6.676800000000000512e-01, 3.586690000000000156e-01, 2.552960000000000229e-01
3.756689999999999752e-01, 2.464669999999999916e-01, 2.910130000000000217e-01, 1.040729999999999988e-01, 4.108069999999999777e-01, 1.957480000000000053e-01, 3.298479999999999746e-01, 3.629999999999999893e-02, 2.409449999999999925e-01, 3.877669999999999728e-01, 2.465759999999999896e-01, -2.298800000000000149e-02, 1.939760000000000095e-01, 1.857999999999999929e-02, 4.051719999999999766e-01, 5.105669999999999931e-01, 2.074390000000000123e-01, 5.292170000000000485e-01, 3.984509999999999996e-01, 5.258709999999999773e-01, 4.767700000000000271e-01, 5.466360000000000108e-01, 1.086749999999999938e-01, 1.056030000000000024e-01
... 15 more rows
